8-way image classification set "hospital_1" from GitHub (fahadjamil567/Gastric_Cancer-Model); label vocabulary: ADI, DEB, LYM, MUC, MUS, NOR, STR, TUM.

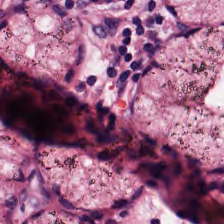
Label: NOR

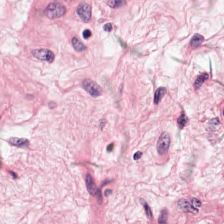
Label: MUS

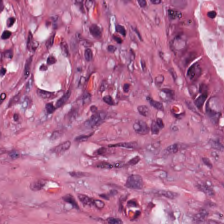
Label: STR

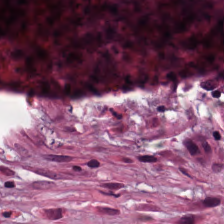
Label: DEB

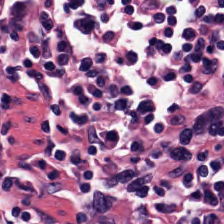
Label: LYM

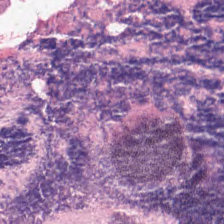
Label: MUC
